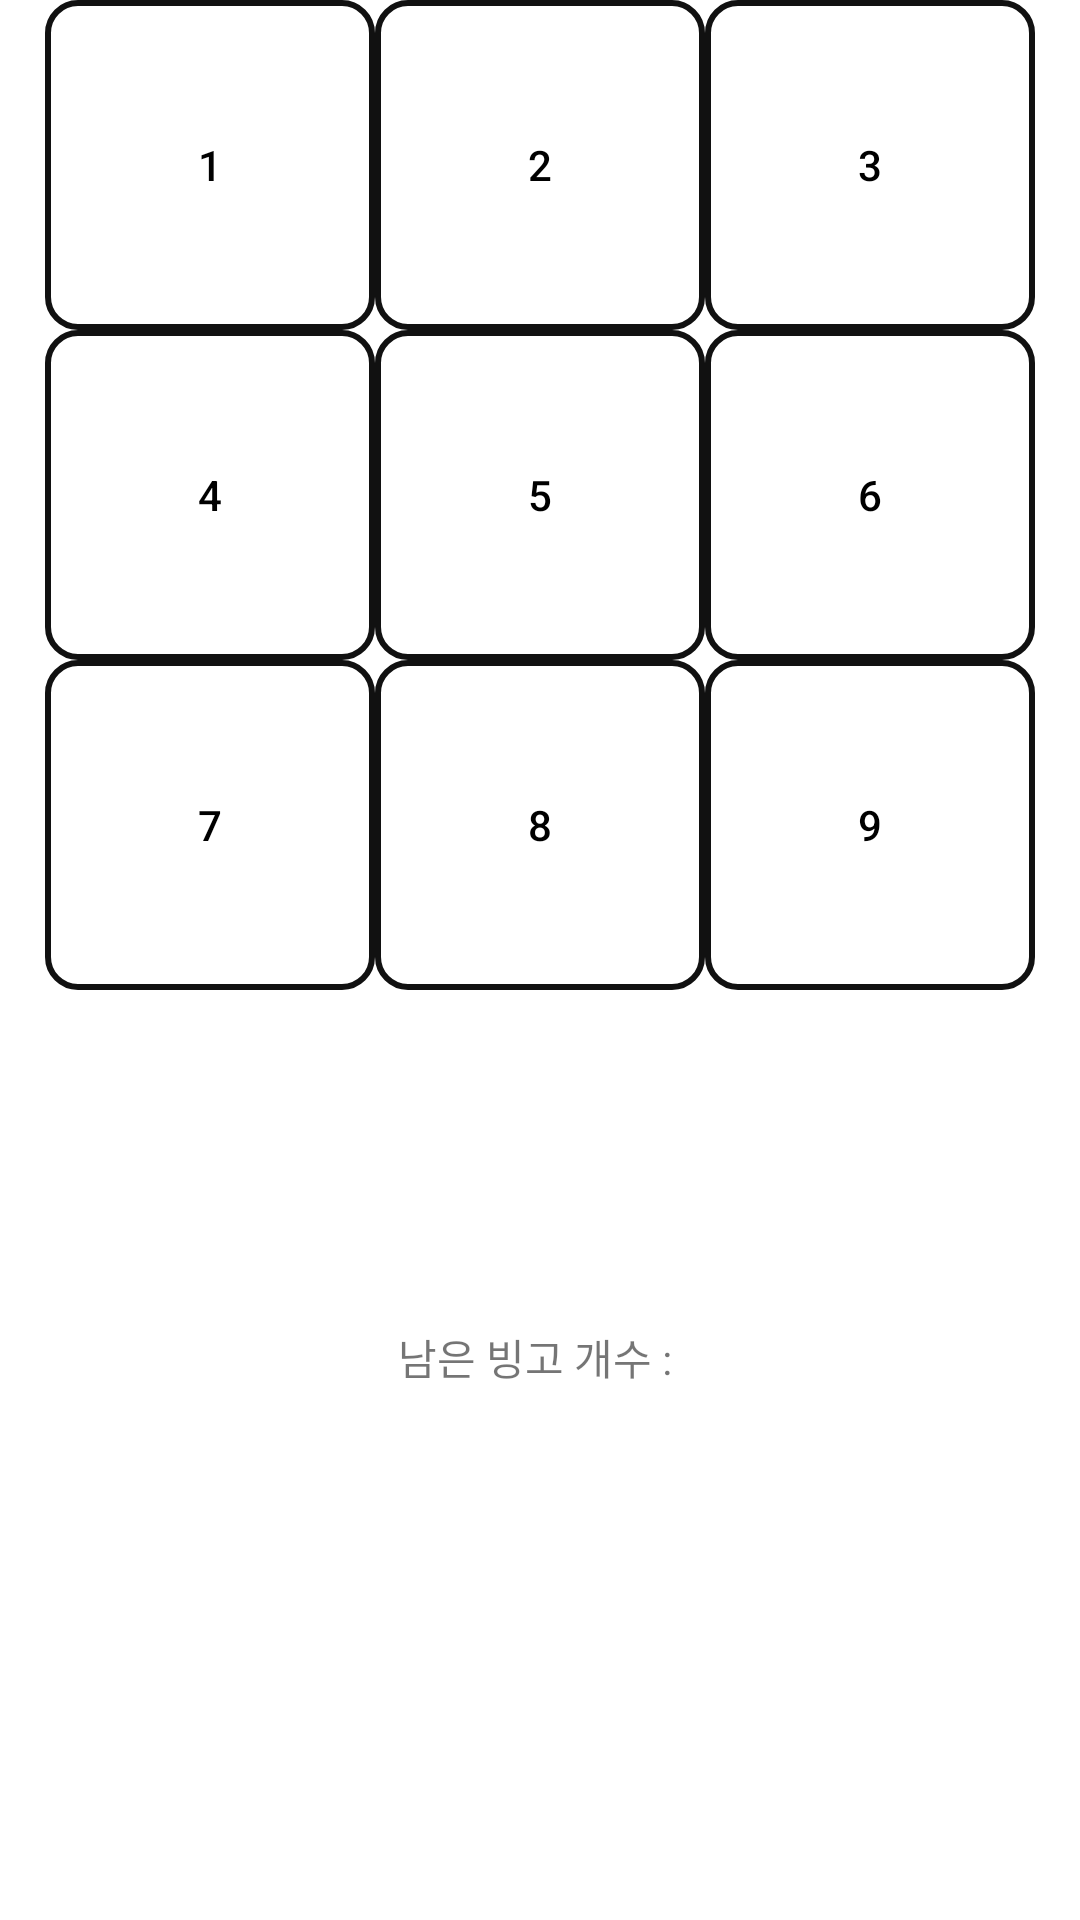

Here is an Android app screen rendered from its layout file. Give the layout XML and the strings, colors and styles it references.
<!-- AndroidManifest.xml: application theme Theme.StrollingPasta -->
<!-- res/layout/fragment_bingo_board.xml -->
<?xml version="1.0" encoding="utf-8"?>
<FrameLayout xmlns:android="http://schemas.android.com/apk/res/android"
    xmlns:app="http://schemas.android.com/apk/res-auto"
    xmlns:tools="http://schemas.android.com/tools"
    android:layout_width="match_parent"
    android:layout_height="match_parent"
    android:background="@color/white"
    tools:context=".BingoBoardFragment">

    <androidx.constraintlayout.widget.ConstraintLayout
        android:layout_width="match_parent"
        android:layout_height="match_parent">

        <androidx.constraintlayout.widget.Guideline
            android:id="@+id/guideline3"
            android:layout_width="wrap_content"
            android:layout_height="wrap_content"
            android:orientation="vertical"
            app:layout_constraintEnd_toEndOf="parent"
            app:layout_constraintGuide_begin="205dp"
            app:layout_constraintHorizontal_bias="0.5"
            app:layout_constraintStart_toStartOf="parent" />

        <android.widget.Button
            android:id="@+id/bingo_btn_5"
            android:layout_width="110dp"
            android:layout_height="110dp"
            android:layout_weight="1"
            android:text="5"
            android:textColor="#000000"
            android:background="@drawable/button_line"
            app:layout_constraintBottom_toBottomOf="@+id/bingo_btn_6"
            app:layout_constraintEnd_toEndOf="@+id/bingo_btn_2"
            app:layout_constraintStart_toStartOf="@+id/bingo_btn_2"
            app:layout_constraintTop_toTopOf="@+id/bingo_btn_6" />

        <android.widget.Button
            android:id="@+id/bingo_btn_2"
            android:layout_width="110dp"
            android:layout_height="110dp"
            android:layout_weight="1"
            android:text="2"
            android:textColor="#000000"
            android:background="@drawable/button_line"
            app:layout_constraintBottom_toBottomOf="@+id/bingo_btn_1"
            app:layout_constraintEnd_toEndOf="parent"
            app:layout_constraintStart_toStartOf="parent"
            app:layout_constraintTop_toTopOf="@+id/bingo_btn_1" />

        <android.widget.Button
            android:id="@+id/bingo_btn_3"
            android:layout_width="110dp"
            android:layout_height="110dp"
            android:layout_weight="1"
            android:text="3"
            android:textColor="#000000"
            android:background="@drawable/button_line"
            app:layout_constraintBottom_toBottomOf="@+id/bingo_btn_2"
            app:layout_constraintStart_toEndOf="@+id/bingo_btn_2"
            app:layout_constraintTop_toTopOf="@+id/bingo_btn_2" />

        <android.widget.Button
            android:id="@+id/bingo_btn_1"
            android:layout_width="110dp"
            android:layout_height="110dp"
            android:layout_weight="1"
            android:background="@drawable/button_line"
            android:text="1"
            android:textColor="#000000"
            app:layout_constraintEnd_toStartOf="@+id/bingo_btn_2"
            app:layout_constraintTop_toTopOf="@+id/guideline3" />

        <android.widget.Button
            android:id="@+id/bingo_btn_4"
            android:layout_width="110dp"
            android:layout_height="110dp"
            android:layout_weight="1"
            android:text="4"
            android:textColor="#000000"
            android:background="@drawable/button_line"
            app:layout_constraintBottom_toBottomOf="@+id/bingo_btn_5"
            app:layout_constraintEnd_toStartOf="@+id/bingo_btn_5"
            app:layout_constraintTop_toTopOf="@+id/bingo_btn_5" />

        <android.widget.Button
            android:id="@+id/bingo_btn_6"
            android:layout_width="110dp"
            android:layout_height="110dp"
            android:layout_weight="1"
            android:text="6"
            android:textColor="#000000"
            android:background="@drawable/button_line"
            app:layout_constraintStart_toEndOf="@+id/bingo_btn_5"
            app:layout_constraintTop_toBottomOf="@+id/bingo_btn_3" />

        <android.widget.Button
            android:id="@+id/bingo_btn_7"
            android:layout_width="110dp"
            android:layout_height="110dp"
            android:layout_weight="1"
            android:text="7"
            android:textColor="#000000"
            android:background="@drawable/button_line"
            app:layout_constraintBottom_toBottomOf="@+id/bingo_btn_8"
            app:layout_constraintEnd_toStartOf="@+id/bingo_btn_8"
            app:layout_constraintTop_toTopOf="@+id/bingo_btn_8" />

        <android.widget.Button
            android:id="@+id/bingo_btn_9"
            android:layout_width="110dp"
            android:layout_height="110dp"
            android:layout_weight="1"
            android:text="9"
            android:textColor="#000000"
            android:background="@drawable/button_line"
            app:layout_constraintStart_toEndOf="@+id/bingo_btn_8"
            app:layout_constraintTop_toBottomOf="@+id/bingo_btn_6" />

        <android.widget.Button
            android:id="@+id/bingo_btn_8"
            android:layout_width="110dp"
            android:layout_height="110dp"
            android:layout_weight="1"
            android:text="8"
            android:textColor="#000000"
            android:background="@drawable/button_line"
            app:layout_constraintBottom_toBottomOf="@+id/bingo_btn_9"
            app:layout_constraintEnd_toEndOf="@+id/bingo_btn_5"
            app:layout_constraintStart_toStartOf="@+id/bingo_btn_5"
            app:layout_constraintTop_toTopOf="@+id/bingo_btn_9" />

        <TextView
            android:id="@+id/textView"
            android:layout_width="wrap_content"
            android:layout_height="wrap_content"
            android:layout_marginTop="112dp"
            android:text="남은 빙고 개수 : "
            app:layout_constraintEnd_toEndOf="parent"
            app:layout_constraintStart_toStartOf="parent"
            app:layout_constraintTop_toBottomOf="@+id/bingo_btn_8" />


    </androidx.constraintlayout.widget.ConstraintLayout>
</FrameLayout>
<!-- resources referenced by this layout -->
<resources>
  <color name="white">#FFFFFFFF</color>
  <!-- drawable button_line (drawable) -->
  <?xml version="1.0" encoding="utf-8"?>
  <shape xmlns:android="http://schemas.android.com/apk/res/android">
  
      <stroke
          android:width="2dp"
          android:color="#111" />
      <corners
          android:topLeftRadius="10dp"
          android:topRightRadius="10dp"
          android:bottomLeftRadius="10dp"
          android:bottomRightRadius="10dp"  />
  </shape>
  <style name="Theme.StrollingPasta" parent="Base.Theme.StrollingPasta" />
  <style name="Base.Theme.StrollingPasta" parent="Theme.MaterialComponents.DayNight.NoActionBar">
          
          
      </style>
</resources>
